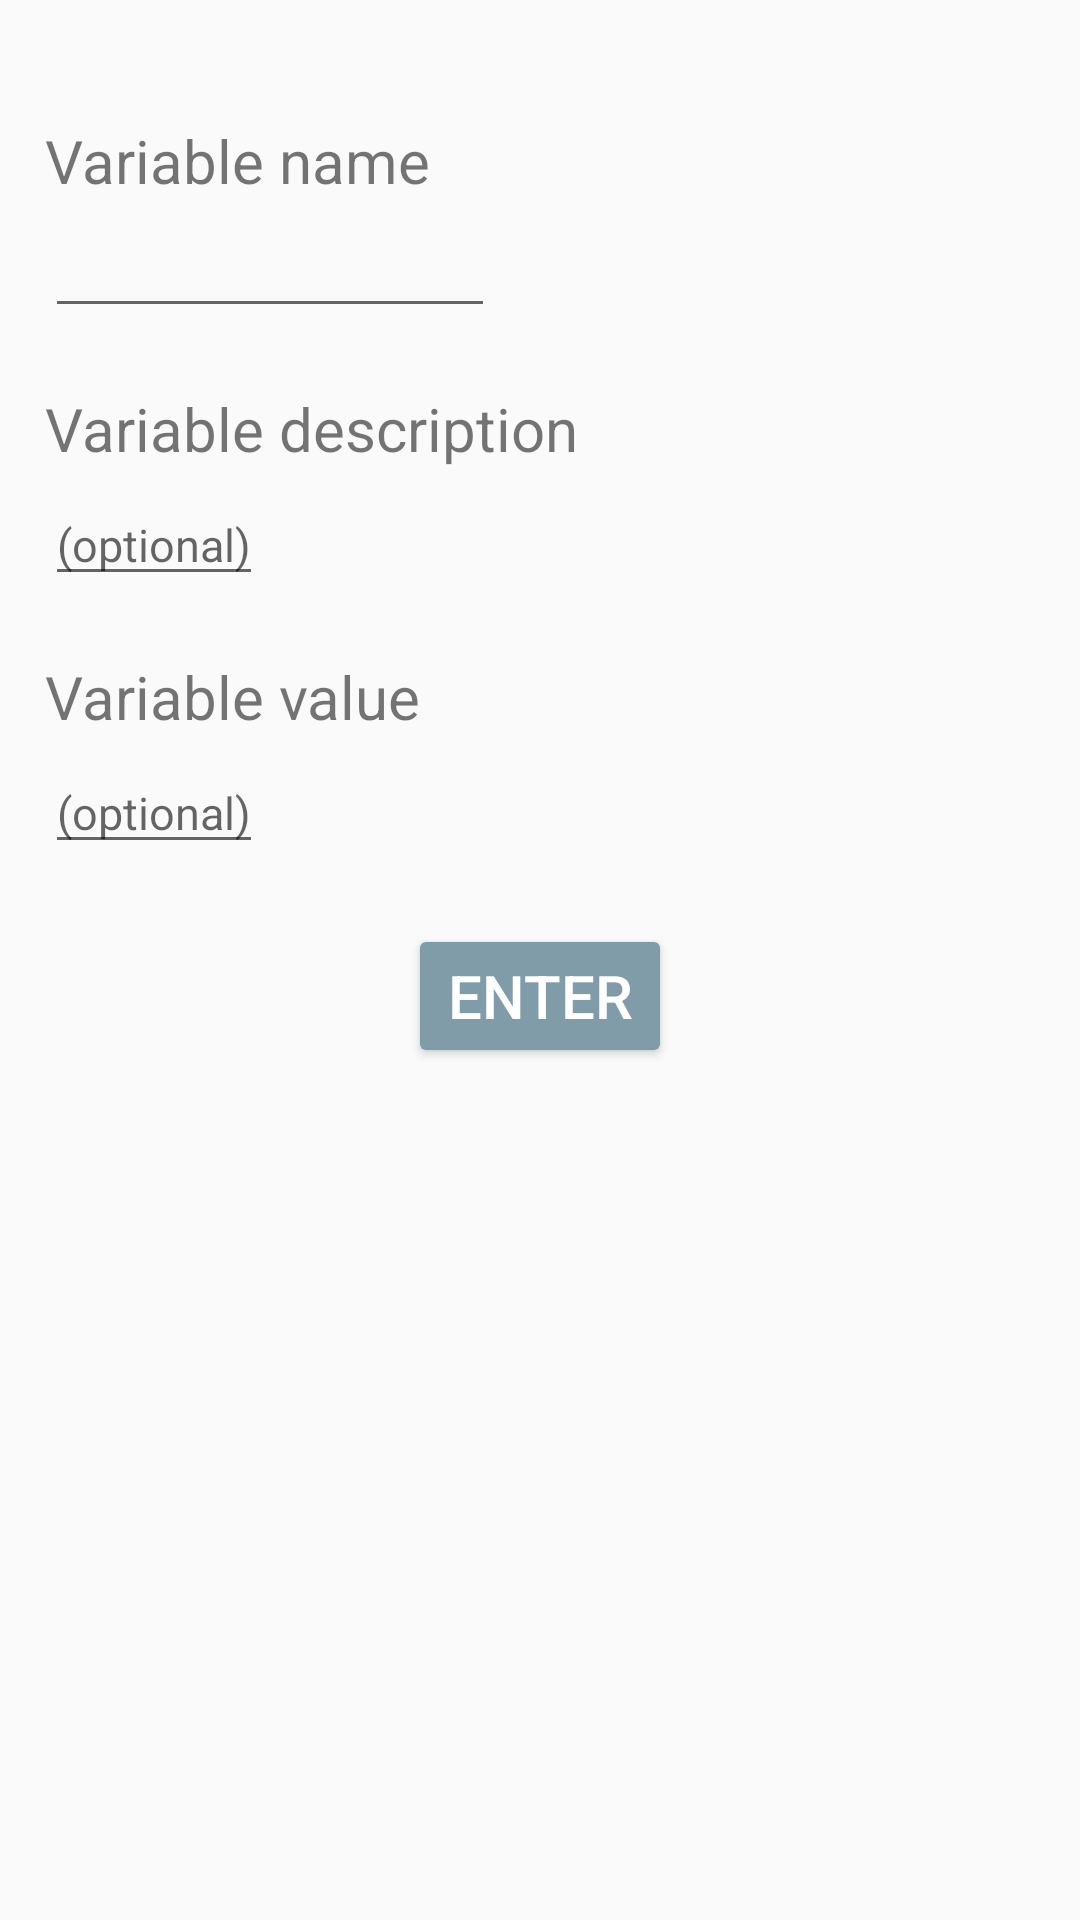

Here is an Android app screen rendered from its layout file. Give the layout XML and the strings, colors and styles it references.
<!-- AndroidManifest.xml: application theme AppTheme -->
<!-- res/layout/activity_add_gvariable.xml -->
<?xml version="1.0" encoding="utf-8"?>
<LinearLayout xmlns:android="http://schemas.android.com/apk/res/android"
    xmlns:app="http://schemas.android.com/apk/res-auto"
    xmlns:tools="http://schemas.android.com/tools"
    android:layout_width="match_parent"
    android:layout_height="match_parent"
    android:orientation="vertical"
    android:paddingTop="20dp"
    android:paddingHorizontal="15dp"
    tools:context=".blocklist.AddGVariable">

    <TextView
        android:layout_marginTop="20dp"
        android:layout_width="wrap_content"
        android:layout_height="wrap_content"
        android:textSize="20sp"
        android:text="Variable name"/>

    <EditText
        android:id="@+id/name"
        android:layout_marginTop="5dp"
        android:layout_width="wrap_content"
        android:layout_height="wrap_content"
        android:textSize="15sp"

        android:minWidth="150dp"/>

    <TextView
        android:layout_marginTop="20dp"
        android:layout_width="wrap_content"
        android:layout_height="wrap_content"

        android:textSize="20sp"
        android:text="Variable description"/>

    <EditText
        android:id="@+id/desc"
        android:layout_marginTop="5dp"
        android:layout_width="wrap_content"
        android:layout_height="wrap_content"
        android:textSize="15sp"

        android:hint="(optional)"/>

    <TextView
        android:layout_marginTop="20dp"
        android:layout_width="wrap_content"
        android:layout_height="wrap_content"

        android:textSize="20sp"
        android:text="Variable value"/>

    <EditText
        android:id="@+id/value"
        android:layout_marginTop="5dp"
        android:layout_width="wrap_content"
        android:layout_height="wrap_content"
        android:textSize="15sp"
        android:hint="(optional)"/>


    <Button
        android:id="@+id/enter"
        android:layout_gravity="center"
        android:layout_marginTop="20dp"
        android:layout_width="wrap_content"
        android:layout_height="wrap_content"
        android:textSize="20sp"
        style="@style/Widget.AppCompat.Button.Colored"
        android:text="Enter"/>

</LinearLayout>
<!-- resources referenced by this layout -->
<resources>
  <style name="AppTheme" parent="Theme.AppCompat.DayNight.DarkActionBar">
          
          <item name="colorPrimary">@color/colorPrimary</item>
          <item name="colorPrimaryDark">@color/colorPrimaryDark</item>
          <item name="colorAccent">@color/colorAccent</item>
      </style>
  <color name="colorPrimary">#546e75</color>
  <color name="colorPrimaryDark">#29434e</color>
  <color name="colorAccent">#819ca9</color>
</resources>
